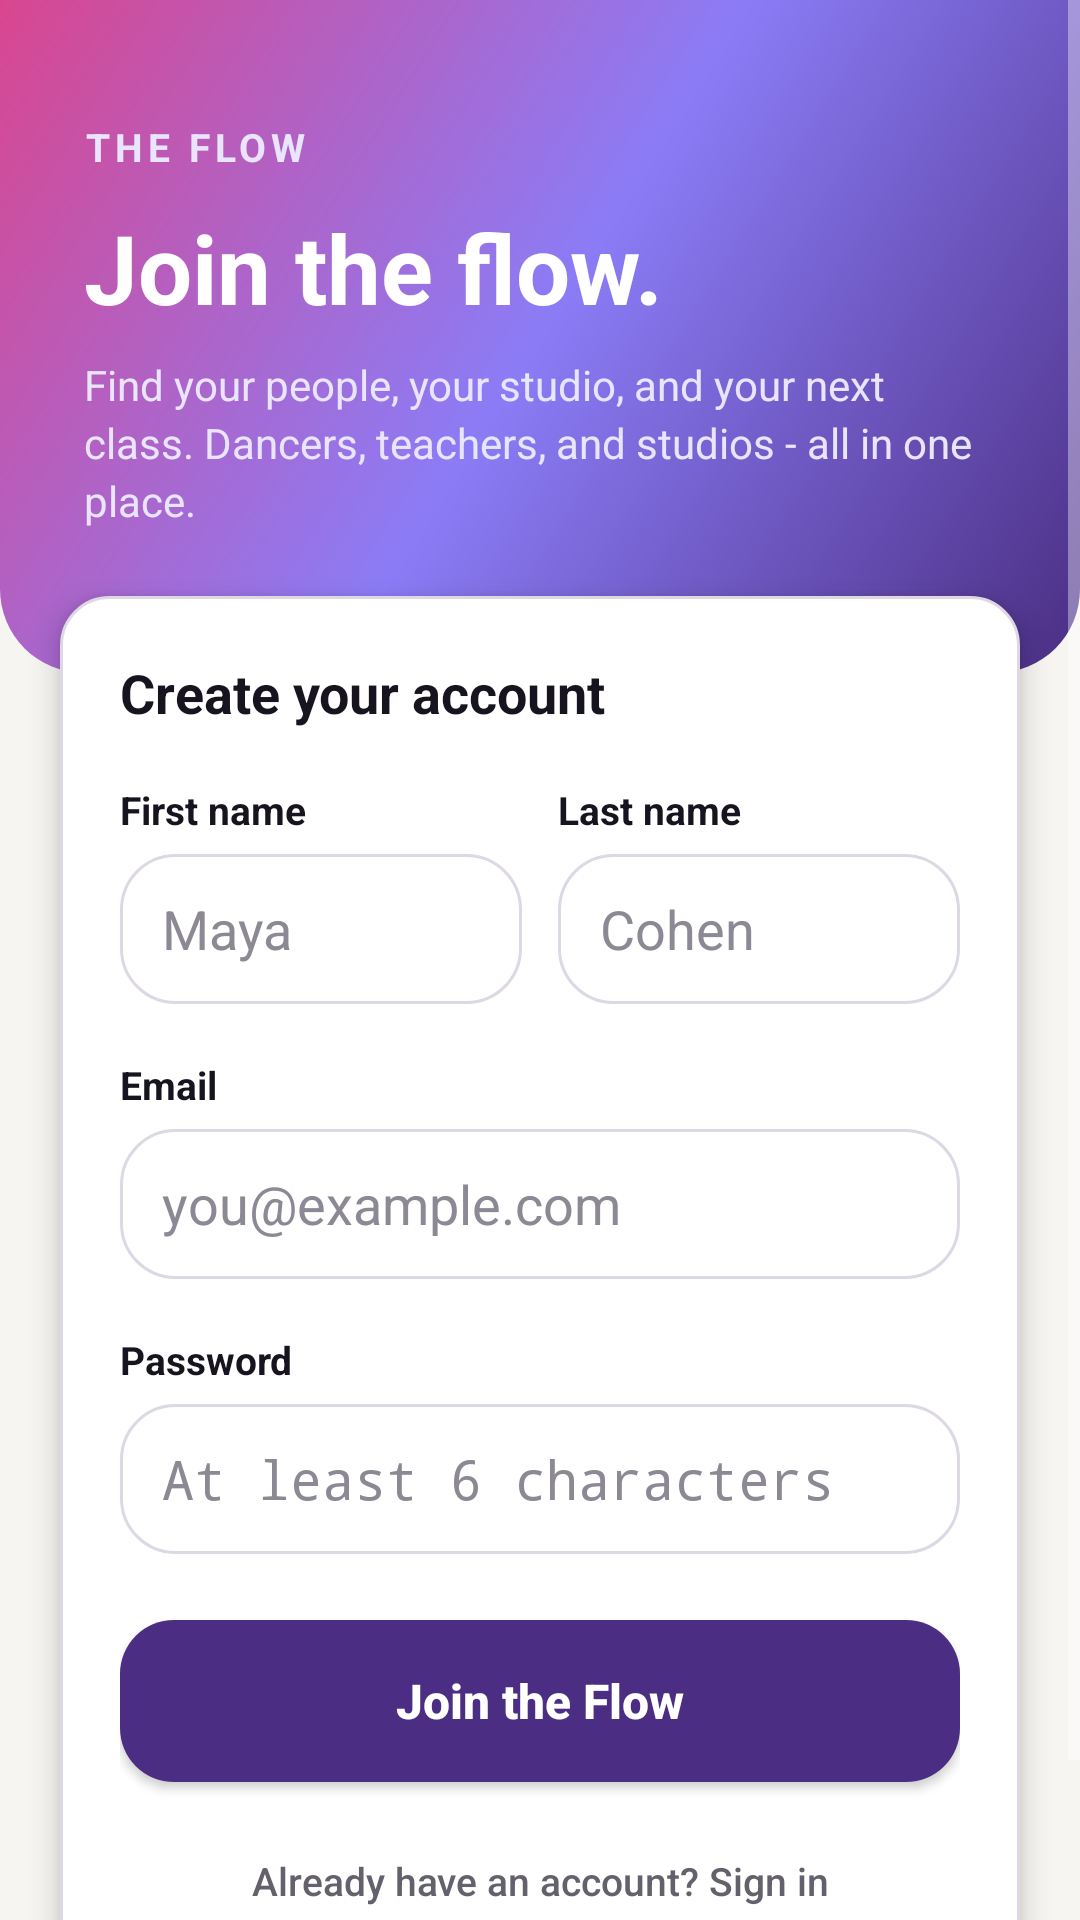

Layout XML and referenced resources for this Android screen:
<!-- AndroidManifest.xml: application theme Theme.THEFLOW -->
<!-- res/layout/fragment_register.xml -->
<?xml version="1.0" encoding="utf-8"?>
<ScrollView xmlns:android="http://schemas.android.com/apk/res/android"
    android:layout_width="match_parent"
    android:layout_height="match_parent"
    android:background="@color/flow_background"
    android:clipToPadding="false"
    android:fillViewport="true">

    <LinearLayout
        android:layout_width="match_parent"
        android:layout_height="wrap_content"
        android:orientation="vertical"
        android:paddingBottom="28dp">

        <LinearLayout
            android:layout_width="match_parent"
            android:layout_height="wrap_content"
            android:background="@drawable/bg_register_hero"
            android:orientation="vertical"
            android:paddingStart="28dp"
            android:paddingTop="40dp"
            android:paddingEnd="28dp"
            android:paddingBottom="48dp">

            <TextView
                android:layout_width="match_parent"
                android:layout_height="wrap_content"
                android:letterSpacing="0.12"
                android:text="THE FLOW"
                android:textColor="@color/flow_lilac_soft"
                android:textSize="13sp"
                android:textStyle="bold" />

            <TextView
                android:layout_width="match_parent"
                android:layout_height="wrap_content"
                android:layout_marginTop="10dp"
                android:text="Join the flow."
                android:textColor="@color/white"
                android:textSize="32sp"
                android:textStyle="bold" />

            <TextView
                android:layout_width="match_parent"
                android:layout_height="wrap_content"
                android:layout_marginTop="8dp"
                android:lineSpacingExtra="3dp"
                android:text="Find your people, your studio, and your next class. Dancers, teachers, and studios - all in one place."
                android:textColor="@color/flow_lilac_soft"
                android:textSize="14sp" />
        </LinearLayout>

        <LinearLayout
            android:layout_width="match_parent"
            android:layout_height="wrap_content"
            android:layout_marginStart="20dp"
            android:layout_marginTop="-26dp"
            android:layout_marginEnd="20dp"
            android:background="@drawable/bg_flow_card"
            android:elevation="6dp"
            android:orientation="vertical"
            android:padding="20dp">

            <TextView
                android:id="@+id/register_LBL_title"
                android:layout_width="match_parent"
                android:layout_height="wrap_content"
                android:text="Create your account"
                android:textColor="@color/flow_ink"
                android:textSize="18sp"
                android:textStyle="bold" />

            <LinearLayout
                android:layout_width="match_parent"
                android:layout_height="wrap_content"
                android:layout_marginTop="18dp"
                android:orientation="horizontal">

                <LinearLayout
                    android:layout_width="0dp"
                    android:layout_height="wrap_content"
                    android:layout_marginEnd="6dp"
                    android:layout_weight="1"
                    android:orientation="vertical">

                    <TextView
                        android:layout_width="match_parent"
                        android:layout_height="wrap_content"
                        android:text="First name"
                        android:textColor="@color/flow_ink"
                        android:textSize="13sp"
                        android:textStyle="bold" />

                    <EditText
                        android:id="@+id/register_EDT_firstName"
                        android:layout_width="match_parent"
                        android:layout_height="50dp"
                        android:layout_marginTop="6dp"
                        android:background="@drawable/bg_flow_input"
                        android:hint="Maya"
                        android:inputType="textPersonName"
                        android:paddingStart="14dp"
                        android:paddingEnd="14dp"
                        android:textColor="@color/flow_ink"
                        android:textColorHint="@color/flow_text_muted" />
                </LinearLayout>

                <LinearLayout
                    android:layout_width="0dp"
                    android:layout_height="wrap_content"
                    android:layout_marginStart="6dp"
                    android:layout_weight="1"
                    android:orientation="vertical">

                    <TextView
                        android:layout_width="match_parent"
                        android:layout_height="wrap_content"
                        android:text="Last name"
                        android:textColor="@color/flow_ink"
                        android:textSize="13sp"
                        android:textStyle="bold" />

                    <EditText
                        android:id="@+id/register_EDT_lastName"
                        android:layout_width="match_parent"
                        android:layout_height="50dp"
                        android:layout_marginTop="6dp"
                        android:background="@drawable/bg_flow_input"
                        android:hint="Cohen"
                        android:inputType="textPersonName"
                        android:paddingStart="14dp"
                        android:paddingEnd="14dp"
                        android:textColor="@color/flow_ink"
                        android:textColorHint="@color/flow_text_muted" />
                </LinearLayout>
            </LinearLayout>

            <TextView
                android:layout_width="match_parent"
                android:layout_height="wrap_content"
                android:layout_marginTop="18dp"
                android:text="Email"
                android:textColor="@color/flow_ink"
                android:textSize="13sp"
                android:textStyle="bold" />

            <EditText
                android:id="@+id/register_EDT_email"
                android:layout_width="match_parent"
                android:layout_height="50dp"
                android:layout_marginTop="6dp"
                android:background="@drawable/bg_flow_input"
                android:hint="you@example.com"
                android:inputType="textEmailAddress"
                android:paddingStart="14dp"
                android:paddingEnd="14dp"
                android:textColor="@color/flow_ink"
                android:textColorHint="@color/flow_text_muted" />

            <TextView
                android:layout_width="match_parent"
                android:layout_height="wrap_content"
                android:layout_marginTop="18dp"
                android:text="Password"
                android:textColor="@color/flow_ink"
                android:textSize="13sp"
                android:textStyle="bold" />

            <EditText
                android:id="@+id/register_EDT_password"
                android:layout_width="match_parent"
                android:layout_height="50dp"
                android:layout_marginTop="6dp"
                android:background="@drawable/bg_flow_input"
                android:hint="At least 6 characters"
                android:inputType="textPassword"
                android:paddingStart="14dp"
                android:paddingEnd="14dp"
                android:textColor="@color/flow_ink"
                android:textColorHint="@color/flow_text_muted" />

            <TextView
                android:id="@+id/register_LBL_message"
                android:layout_width="match_parent"
                android:layout_height="wrap_content"
                android:layout_marginTop="14dp"
                android:gravity="center"
                android:textColor="@color/flow_error"
                android:textSize="13sp"
                android:visibility="gone" />

            <ProgressBar
                android:id="@+id/register_progress"
                android:layout_width="wrap_content"
                android:layout_height="wrap_content"
                android:layout_gravity="center_horizontal"
                android:layout_marginTop="14dp"
                android:visibility="gone" />

            <Button
                android:id="@+id/register_BTN_submit"
                android:layout_width="match_parent"
                android:layout_height="54dp"
                android:layout_marginTop="22dp"
                android:background="@drawable/bg_flow_button_primary"
                android:text="Join the Flow"
                android:textAllCaps="false"
                android:textColor="@color/flow_surface"
                android:textSize="16sp"
                android:textStyle="bold" />

            <Button
                android:id="@+id/register_BTN_back"
                android:layout_width="match_parent"
                android:layout_height="46dp"
                android:layout_marginTop="10dp"
                android:background="@drawable/bg_flow_button_ghost"
                android:text="Already have an account? Sign in"
                android:textAllCaps="false"
                android:textColor="@color/flow_text_secondary"
                android:textSize="13sp" />
        </LinearLayout>
    </LinearLayout>
</ScrollView>
<!-- resources referenced by this layout -->
<resources>
  <color name="flow_background">#F7F5F2</color>
  <color name="flow_error">#B3261E</color>
  <color name="flow_ink">#17141F</color>
  <color name="flow_lilac_soft">#E9E5FF</color>
  <color name="flow_surface">#FFFFFF</color>
  <color name="flow_text_muted">#8C8894</color>
  <color name="flow_text_secondary">#64616D</color>
  <color name="white">#FFFFFFFF</color>
  <!-- drawable bg_flow_button_primary (drawable) -->
  <?xml version="1.0" encoding="utf-8"?>
  <shape xmlns:android="http://schemas.android.com/apk/res/android">
      <solid android:color="@color/flow_brand" />
      <corners android:radius="18dp" />
  </shape>
  <!-- drawable bg_flow_card (drawable) -->
  <?xml version="1.0" encoding="utf-8"?>
  <shape xmlns:android="http://schemas.android.com/apk/res/android">
      <solid android:color="@color/flow_surface" />
      <stroke
          android:width="1dp"
          android:color="@color/flow_border" />
      <corners android:radius="@dimen/flow_card_radius" />
  </shape>
  <!-- drawable bg_flow_input (drawable) -->
  <?xml version="1.0" encoding="utf-8"?>
  <shape xmlns:android="http://schemas.android.com/apk/res/android">
      <solid android:color="@color/flow_surface" />
      <stroke
          android:width="1dp"
          android:color="@color/flow_border" />
      <corners android:radius="18dp" />
      <padding
          android:bottom="10dp"
          android:left="14dp"
          android:right="14dp"
          android:top="10dp" />
  </shape>
  <!-- drawable bg_register_hero (drawable) -->
  <?xml version="1.0" encoding="utf-8"?>
  <shape xmlns:android="http://schemas.android.com/apk/res/android">
      <gradient
          android:angle="135"
          android:startColor="@color/flow_brand"
          android:centerColor="@color/flow_lilac"
          android:endColor="@color/flow_like" />
      <corners
          android:bottomLeftRadius="28dp"
          android:bottomRightRadius="28dp" />
  </shape>
  <style name="Theme.THEFLOW" parent="android:style/Theme.Material.NoActionBar">
          <item name="android:windowLightStatusBar">false</item>
          <item name="android:navigationBarColor">@color/deep_night</item>
          <item name="android:statusBarColor">@color/deep_night</item>
          <item name="android:colorAccent">@color/neon_pink</item>
      </style>
  <color name="flow_brand">#4B2E83</color>
  <color name="flow_border">#DDD8E4</color>
  <dimen name="flow_card_radius">16dp</dimen>
  <color name="flow_lilac">#8B7CF6</color>
  <color name="flow_like">#D9468F</color>
  <color name="deep_night">#F7F5F2</color>
  <color name="neon_pink">#D9468F</color>
</resources>
